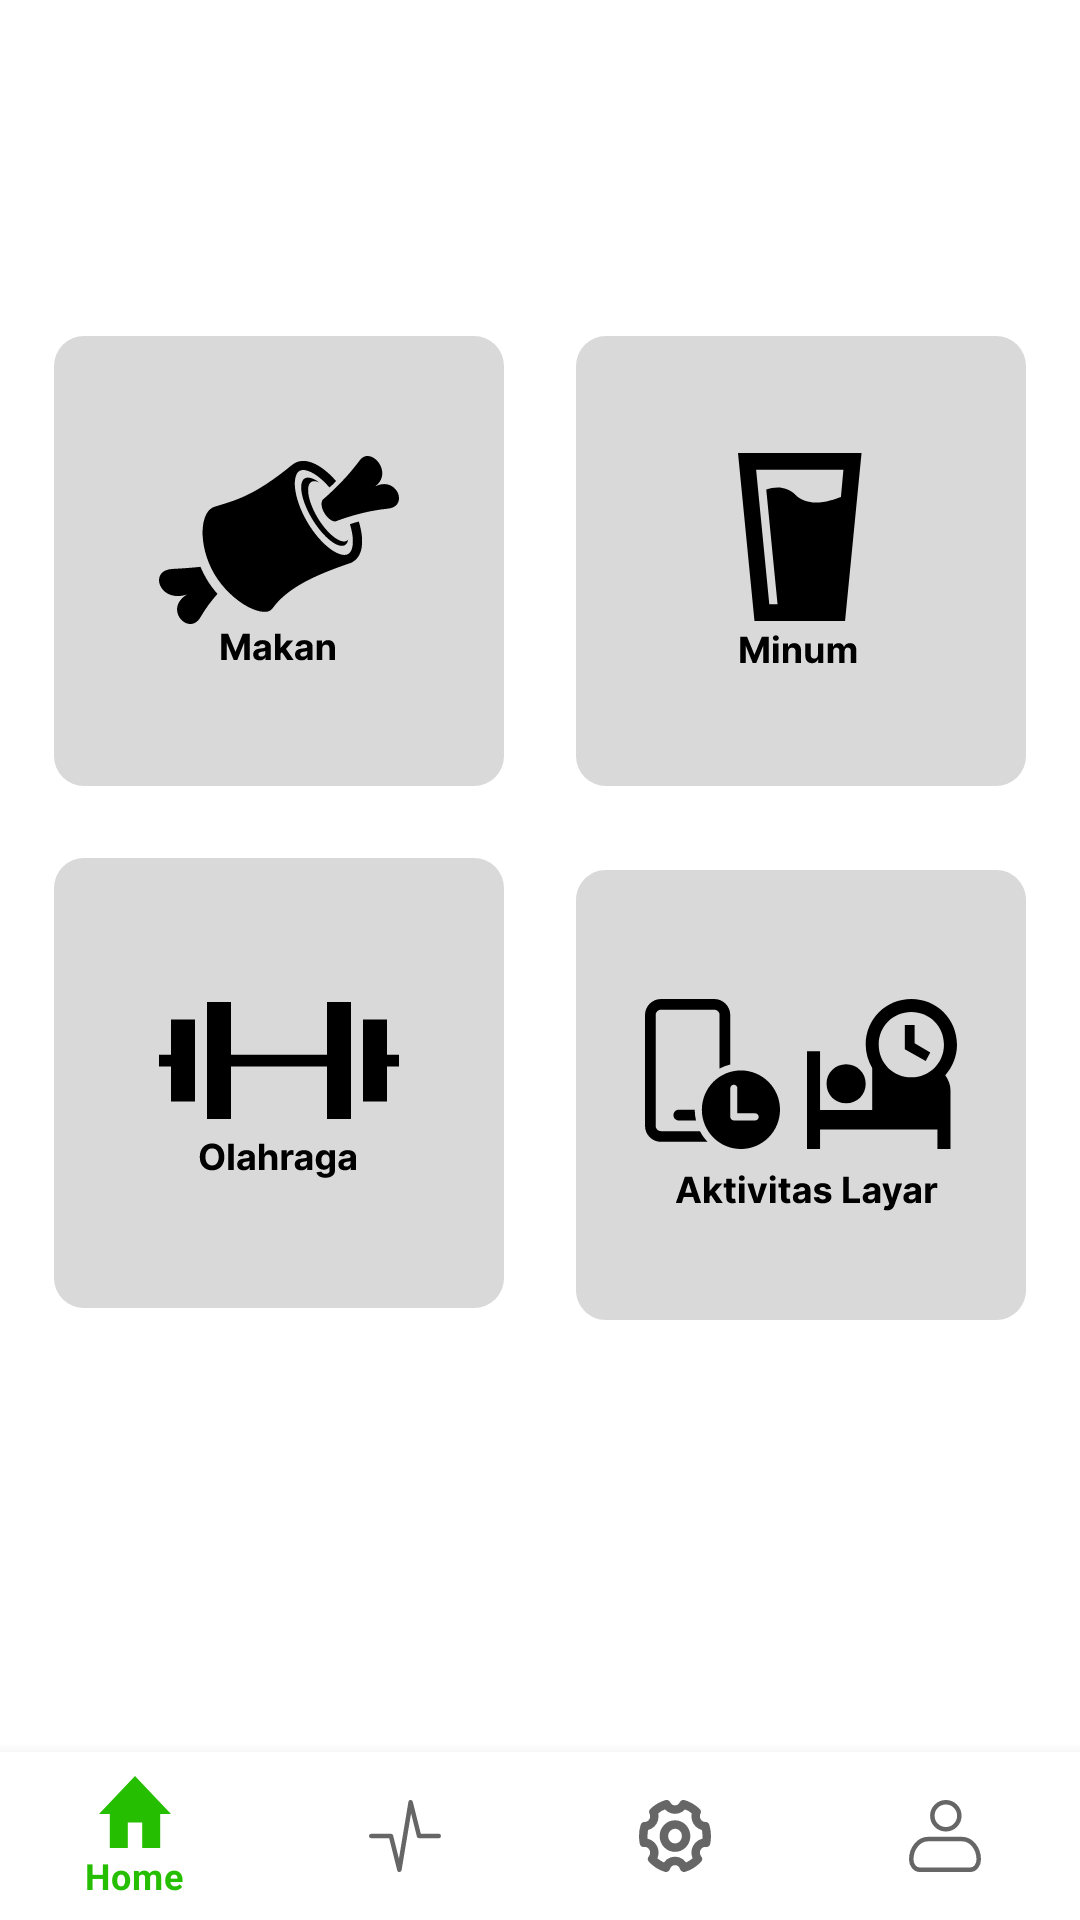

Reconstruct the res/layout file that produces this screen, plus the resources it refers to.
<!-- AndroidManifest.xml: application theme Theme.ASAH -->
<!-- res/layout/activity_menu_rutinitas.xml -->
<?xml version="1.0" encoding="utf-8"?>
<androidx.drawerlayout.widget.DrawerLayout
    xmlns:android="http://schemas.android.com/apk/res/android"
    xmlns:app="http://schemas.android.com/apk/res-auto"
    xmlns:tools="http://schemas.android.com/tools"
    android:id="@+id/my_drawer_layout"
    android:layout_width="match_parent"
    android:layout_height="match_parent"
    tools:context=".MenuRutinitas">

    <androidx.constraintlayout.widget.ConstraintLayout
        android:layout_width="match_parent"
        android:layout_height="match_parent">

        <androidx.constraintlayout.widget.Guideline
            android:id="@+id/guideline1"
            android:layout_width="wrap_content"
            android:layout_height="wrap_content"
            android:orientation="vertical"
            app:layout_constraintGuide_percent="0.05"/>

        <androidx.constraintlayout.widget.Guideline
            android:id="@+id/guideline2"
            android:layout_width="wrap_content"
            android:layout_height="wrap_content"
            android:orientation="vertical"
            app:layout_constraintGuide_percent="0.95"/>

        <ImageView
            android:id="@+id/btn_menu_makan"
            android:layout_width="wrap_content"
            android:layout_height="wrap_content"
            android:layout_marginTop="112dp"
            app:layout_constraintStart_toStartOf="@+id/guideline1"
            app:layout_constraintTop_toTopOf="parent"
            app:srcCompat="@drawable/btn_menu_makan" />

        <ImageView
            android:id="@+id/btn_menu_minum"
            android:layout_width="wrap_content"
            android:layout_height="wrap_content"
            android:layout_marginTop="112dp"
            app:layout_constraintEnd_toStartOf="@+id/guideline2"
            app:layout_constraintTop_toTopOf="parent"
            app:srcCompat="@drawable/btn_menu_minum" />

        <ImageView
            android:id="@+id/btn_menu_olahraga"
            android:layout_width="wrap_content"
            android:layout_height="wrap_content"
            android:layout_marginTop="24dp"
            app:layout_constraintStart_toStartOf="@+id/guideline1"
            app:layout_constraintTop_toBottomOf="@+id/btn_menu_makan"
            app:srcCompat="@drawable/btn_menu_olahraga" />

        <ImageView
            android:id="@+id/btn_menu_screen"
            android:layout_width="wrap_content"
            android:layout_height="wrap_content"
            android:layout_marginTop="28dp"
            app:layout_constraintEnd_toStartOf="@+id/guideline2"
            app:layout_constraintTop_toBottomOf="@+id/btn_menu_minum"
            app:srcCompat="@drawable/btn_menu_screen" />

        <com.google.android.material.bottomnavigation.BottomNavigationView
            android:id="@+id/bottom_navigation"
            style="@style/BottomBarCustom"
            android:layout_width="match_parent"
            android:layout_height="wrap_content"
            app:layout_constraintBottom_toBottomOf="parent"
            app:layout_constraintTop_toTopOf="parent"
            app:layout_constraintVertical_bias="1.0"
            app:menu="@menu/bottom_bar_menu"
            tools:layout_editor_absoluteX="0dp" />

    </androidx.constraintlayout.widget.ConstraintLayout>

    <com.google.android.material.navigation.NavigationView
        android:id="@+id/nav_view"
        android:layout_width="wrap_content"
        android:layout_height="match_parent"
        android:layout_gravity="start"
        app:menu="@menu/navigation_menu" />

</androidx.drawerlayout.widget.DrawerLayout>
<!-- resources referenced by this layout -->
<resources>
  <!-- drawable btn_menu_makan: vector/xml drawable (drawable, 6262 chars, omitted) -->
  <!-- drawable btn_menu_minum: vector/xml drawable (drawable, 2783 chars, omitted) -->
  <!-- drawable btn_menu_olahraga: vector/xml drawable (drawable, 8059 chars, omitted) -->
  <!-- drawable btn_menu_screen: vector/xml drawable (drawable, 11165 chars, omitted) -->
  <style name="BottomBarCustom">
          <item name="enforceTextAppearance">true</item>
          <item name="enforceMaterialTheme">false</item>
          <item name="itemRippleColor">@color/mtrl_navigation_bar_colored_ripple_color</item>
          <item name="itemTextAppearanceInactive">?attr/textAppearanceCaption</item>
          <item name="itemTextAppearanceActive">?attr/textAppearanceCaption</item>
          <item name="itemTextColor">?attr/colorPrimary</item>
      </style>
  <style name="Theme.ASAH" parent="Theme.MaterialComponents.DayNight.DarkActionBar">
          
          <item name="colorPrimary">#26BE00</item>
          <item name="colorPrimaryVariant">@color/purple_700</item>
          <item name="colorOnPrimary">@color/white</item>
          
          <item name="colorSecondary">@color/teal_200</item>
          <item name="colorSecondaryVariant">@color/teal_700</item>
          <item name="colorOnSecondary">@color/black</item>
          
          <item name="android:statusBarColor">?attr/colorPrimaryVariant</item>
          
      </style>
  <color name="purple_700">#FF3700B3</color>
  <color name="white">#FFFFFFFF</color>
  <color name="teal_200">#FF03DAC5</color>
  <color name="teal_700">#FF018786</color>
  <color name="black">#FF000000</color>
</resources>
